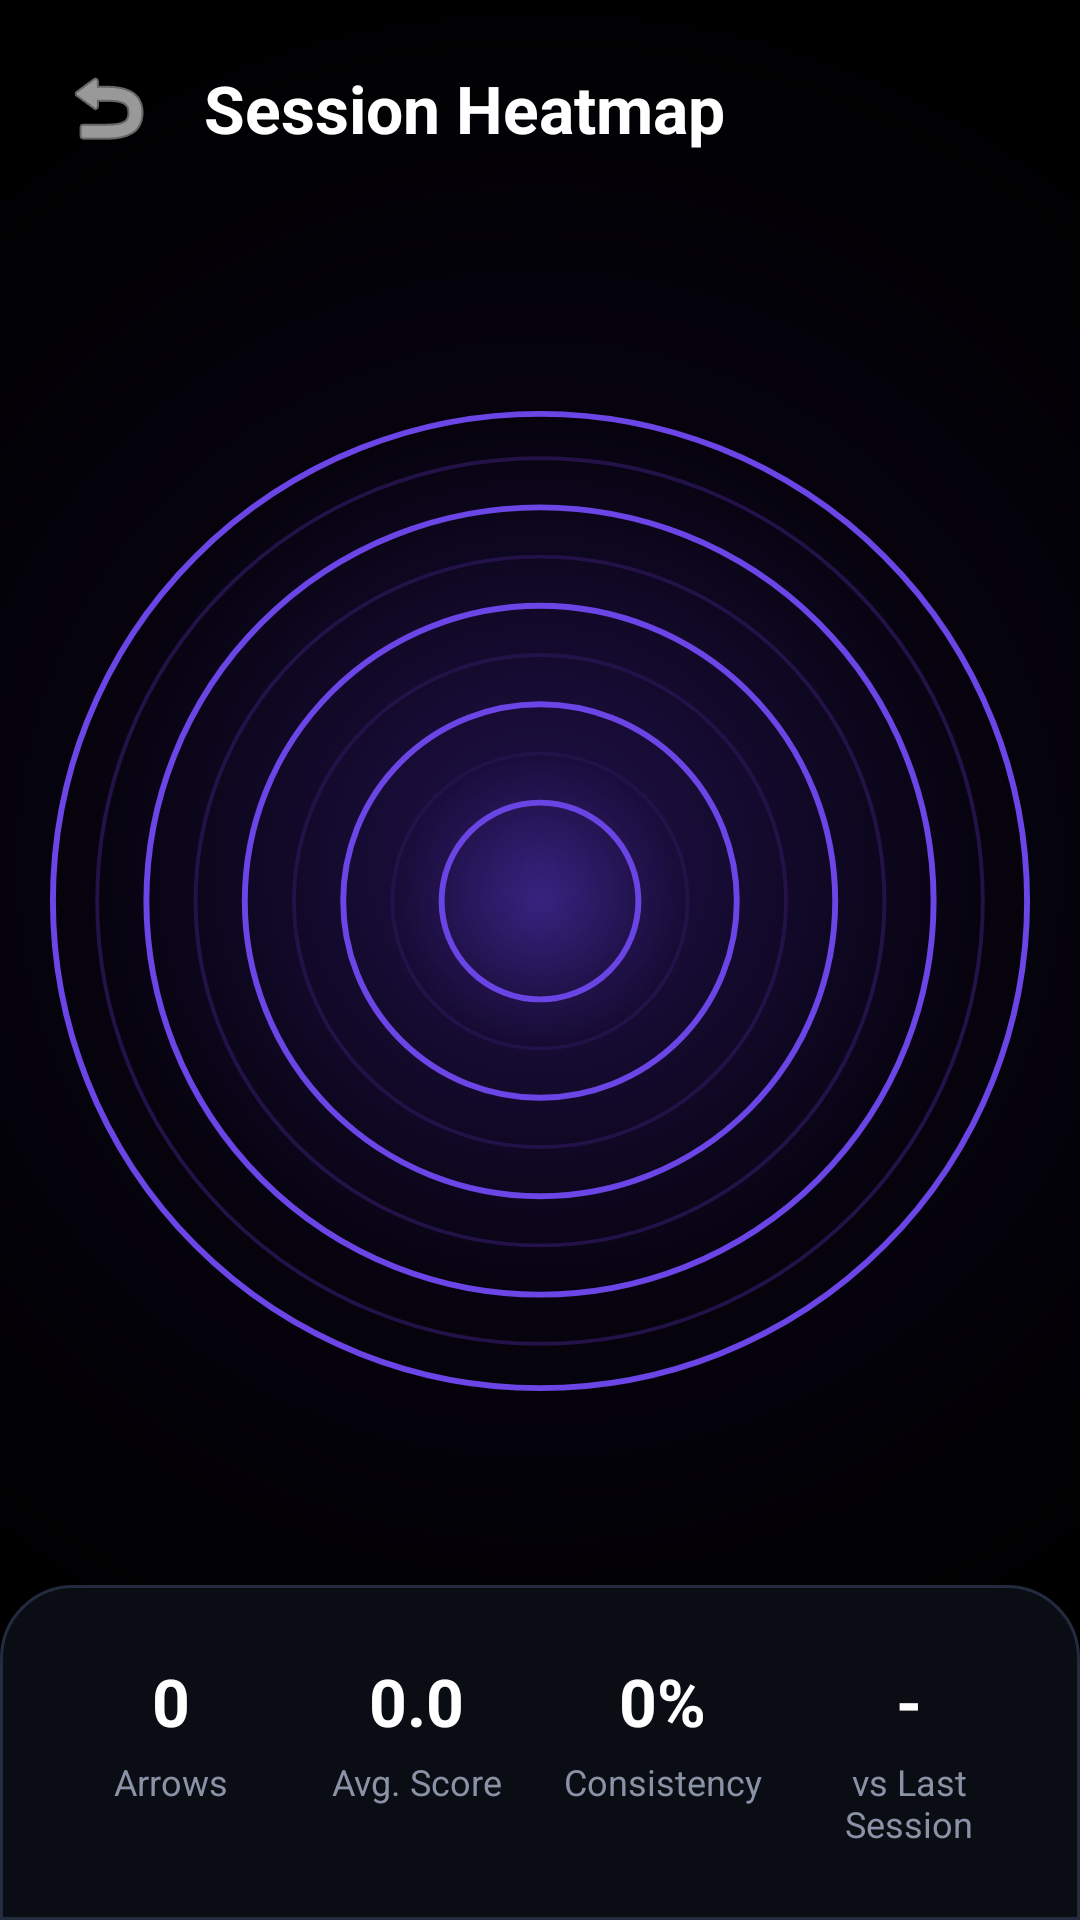

The Android layout XML behind this screen, and the referenced resources:
<!-- AndroidManifest.xml: application theme Theme.YOLOv8TfLite -->
<!-- res/layout/activity_heatmap.xml -->
<?xml version="1.0" encoding="utf-8"?>
<androidx.constraintlayout.widget.ConstraintLayout xmlns:android="http://schemas.android.com/apk/res/android"
    xmlns:app="http://schemas.android.com/apk/res-auto"
    xmlns:tools="http://schemas.android.com/tools"
    android:layout_width="match_parent"
    android:layout_height="match_parent"
    android:background="@drawable/bg_galaxy_screen">

    <LinearLayout
        android:id="@+id/header_layout"
        android:layout_width="match_parent"
        android:layout_height="wrap_content"
        android:background="#00000000"
        android:padding="20dp"
        android:orientation="horizontal"
        android:gravity="center_vertical"
        app:layout_constraintTop_toTopOf="parent">
        
        <ImageView
            android:id="@+id/btn_back"
            android:layout_width="32dp"
            android:layout_height="32dp"
            android:src="@android:drawable/ic_menu_revert"
            app:tint="@color/white"
            android:layout_marginEnd="16dp"
            android:background="?attr/selectableItemBackgroundBorderless"
            android:clickable="true"
            android:focusable="true"/>

        <TextView
            android:layout_width="wrap_content"
            android:layout_height="wrap_content"
            android:text="Session Heatmap"
            android:textColor="@color/white"
            android:textSize="22sp"
            android:textStyle="bold" />
    </LinearLayout>

    <FrameLayout
        android:id="@+id/heatmap_container"
        android:layout_width="0dp"
        android:layout_height="0dp"
        app:layout_constraintDimensionRatio="1:1"
        app:layout_constraintStart_toStartOf="parent"
        app:layout_constraintEnd_toEndOf="parent"
        app:layout_constraintTop_toBottomOf="@id/header_layout"
        app:layout_constraintBottom_toTopOf="@id/layout_stats"
        android:layout_margin="16dp">

        <ImageView
            android:id="@+id/iv_heatmap_target"
            android:layout_width="match_parent"
            android:layout_height="match_parent"
            android:src="@drawable/ic_wireframe_10_ring"
            android:scaleType="fitCenter"/>

        <FrameLayout
            android:id="@+id/heatmap_dots_layer"
            android:layout_width="match_parent"
            android:layout_height="match_parent"/>
    </FrameLayout>

    
    <LinearLayout
        android:id="@+id/layout_stats"
        android:layout_width="match_parent"
        android:layout_height="wrap_content"
        android:orientation="horizontal"
        android:background="@drawable/bg_bottom_panel"
        android:paddingTop="24dp"
        android:paddingBottom="24dp"
        android:paddingStart="16dp"
        android:paddingEnd="16dp"
        app:layout_constraintBottom_toBottomOf="parent">

        
        <LinearLayout
            android:layout_width="0dp"
            android:layout_height="wrap_content"
            android:layout_weight="1"
            android:orientation="vertical"
            android:gravity="center">
            
            <TextView
                android:id="@+id/tv_stat_arrows"
                android:layout_width="wrap_content"
                android:layout_height="wrap_content"
                android:text="0"
                android:textColor="@color/white"
                android:textSize="22sp"
                android:textStyle="bold" />
            <TextView
                android:layout_width="wrap_content"
                android:layout_height="wrap_content"
                android:text="Arrows"
                android:textColor="#8A92A6"
                android:textSize="12sp"
                android:layout_marginTop="4dp"/>
        </LinearLayout>

        
        <LinearLayout
            android:layout_width="0dp"
            android:layout_height="wrap_content"
            android:layout_weight="1"
            android:orientation="vertical"
            android:gravity="center">
            
            <TextView
                android:id="@+id/tv_stat_avg"
                android:layout_width="wrap_content"
                android:layout_height="wrap_content"
                android:text="0.0"
                android:textColor="@color/white"
                android:textSize="22sp"
                android:textStyle="bold" />
            <TextView
                android:layout_width="wrap_content"
                android:layout_height="wrap_content"
                android:text="Avg. Score"
                android:textColor="#8A92A6"
                android:textSize="12sp"
                android:layout_marginTop="4dp"/>
        </LinearLayout>

        
        <LinearLayout
            android:layout_width="0dp"
            android:layout_height="wrap_content"
            android:layout_weight="1"
            android:orientation="vertical"
            android:gravity="center">
            
            <TextView
                android:id="@+id/tv_stat_consistency"
                android:layout_width="wrap_content"
                android:layout_height="wrap_content"
                android:text="0%"
                android:textColor="@color/white"
                android:textSize="22sp"
                android:textStyle="bold" />
            <TextView
                android:layout_width="wrap_content"
                android:layout_height="wrap_content"
                android:text="Consistency"
                android:textColor="#8A92A6"
                android:textSize="12sp"
                android:layout_marginTop="4dp"/>
        </LinearLayout>

        
        <LinearLayout
            android:layout_width="0dp"
            android:layout_height="wrap_content"
            android:layout_weight="1"
            android:orientation="vertical"
            android:gravity="center">
            
            <TextView
                android:id="@+id/tv_stat_progression"
                android:layout_width="wrap_content"
                android:layout_height="wrap_content"
                android:text="-"
                android:textColor="@color/white"
                android:textSize="22sp"
                android:textStyle="bold" />
            <TextView
                android:layout_width="wrap_content"
                android:layout_height="wrap_content"
                android:text="vs Last Session"
                android:textAlignment="center"
                android:gravity="center_horizontal"
                android:textColor="#8A92A6"
                android:textSize="12sp"
                android:layout_marginTop="4dp"/>
        </LinearLayout>
    </LinearLayout>
</androidx.constraintlayout.widget.ConstraintLayout>
<!-- resources referenced by this layout -->
<resources>
  <color name="white">#FFFFFFFF</color>
  <!-- drawable bg_bottom_panel (drawable) -->
  <?xml version="1.0" encoding="utf-8"?>
  <shape xmlns:android="http://schemas.android.com/apk/res/android"
      android:shape="rectangle">
      <solid android:color="@color/menu_bg" />
      <corners
          android:topLeftRadius="24dp"
          android:topRightRadius="24dp" />
      <stroke
          android:width="1dp"
          android:color="@color/card_grey_border" />
  </shape>
  <!-- drawable bg_galaxy_screen (drawable) -->
  <?xml version="1.0" encoding="utf-8"?>
  <shape xmlns:android="http://schemas.android.com/apk/res/android"
      android:shape="rectangle">
      <gradient
          android:type="radial"
          android:gradientRadius="300dp"
          android:startColor="#21114B"
          android:centerColor="#06030E"
          android:endColor="#000000"
          android:centerX="0.5"
          android:centerY="0.45" />
  </shape>
  <!-- drawable ic_wireframe_10_ring: vector/xml drawable (drawable, 2176 chars, omitted) -->
  <style name="Theme.YOLOv8TfLite" parent="Base.Theme.YOLOv8TfLite" />
  <color name="menu_bg">#0A0D14</color>
  <color name="card_grey_border">#232B3E</color>
  <style name="Base.Theme.YOLOv8TfLite" parent="Theme.Material3.DayNight.NoActionBar">
          <item name="android:statusBarColor">@color/menu_bg</item>
          <item name="android:navigationBarColor">@color/menu_bg</item>
          <item name="android:windowLightStatusBar">false</item>
      </style>
</resources>
